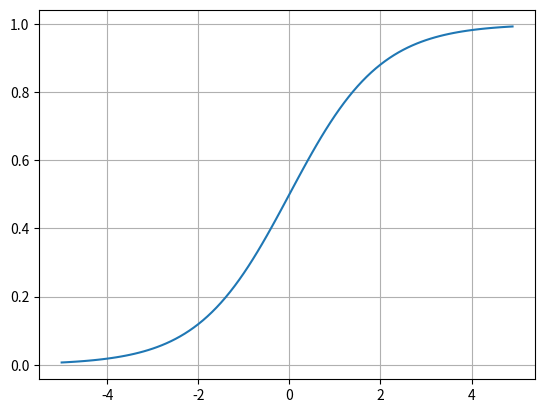

Here is the Python script that generated this plot:
import numpy as np
import matplotlib.pyplot as plt

def sigmoid(x) :
    return 1 / (1+ np.exp(-x))  # 이거시 바로 시그모이드 함수~!


x = np.arange(-5,5,0.1)
y = sigmoid(x)

print(x.shape, y.shape)

plt.plot(x,y)
plt.grid()
plt.show()

# 0에서 1로 부드러운 곡선으로 수렴된다
